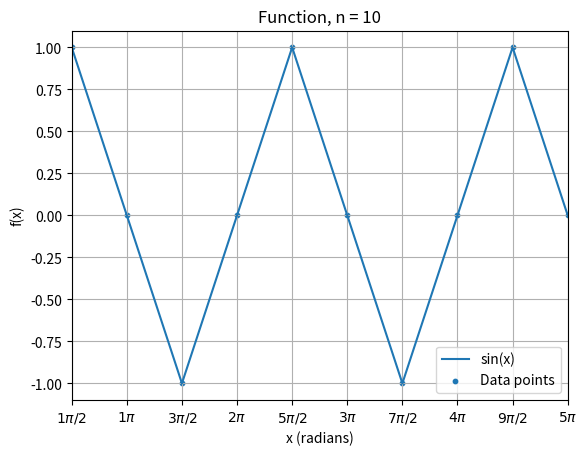
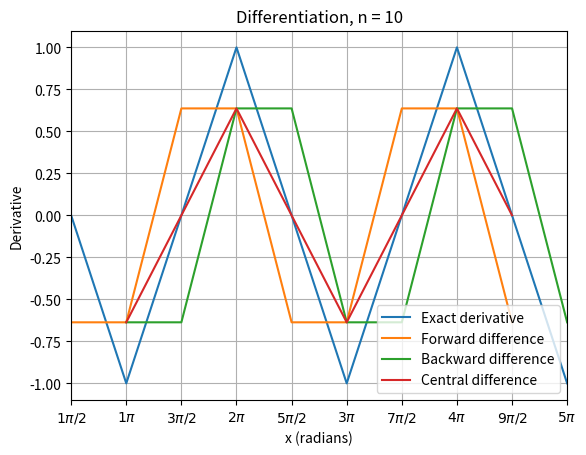
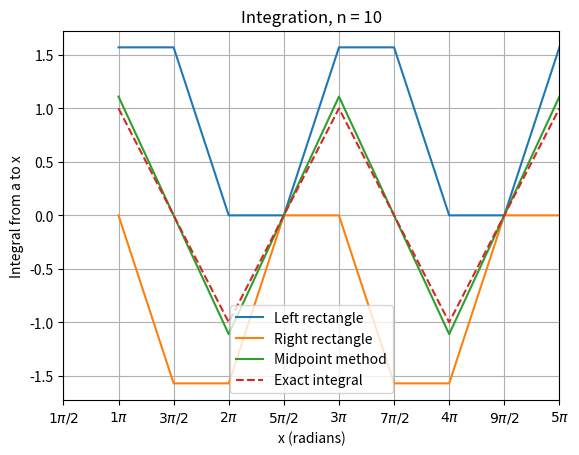
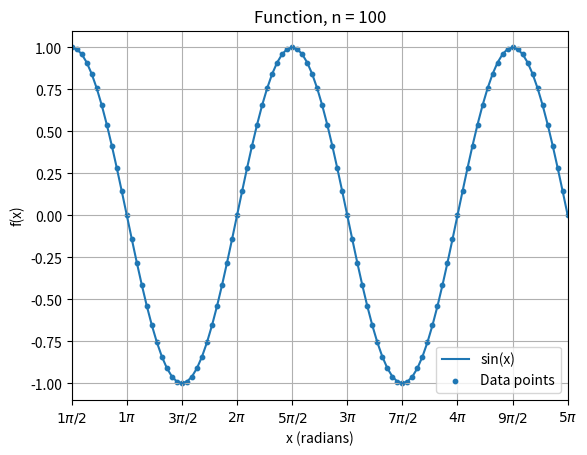
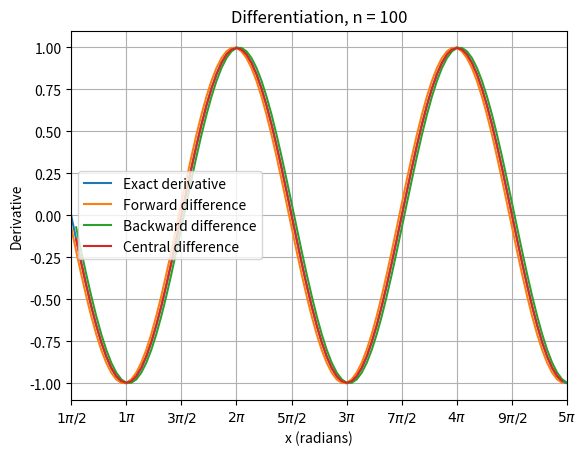
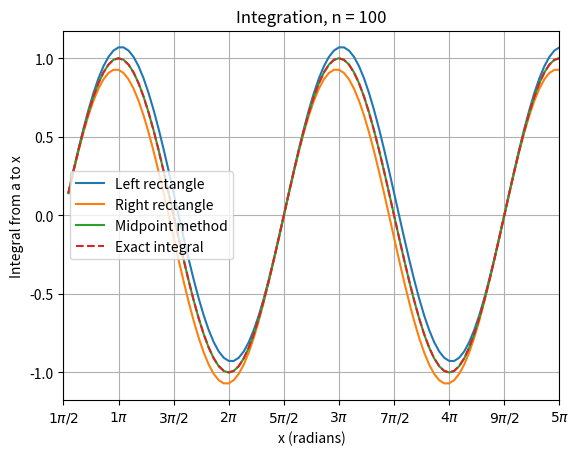
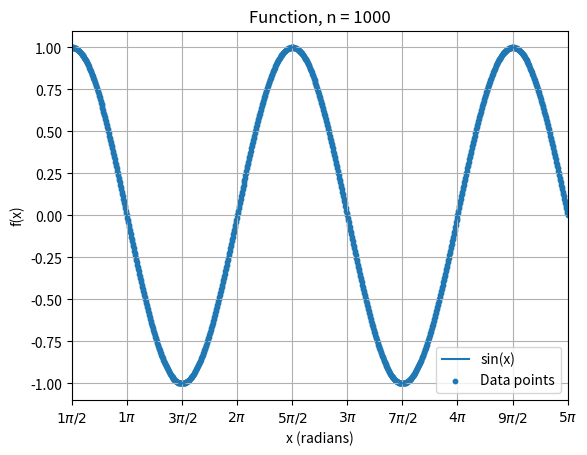
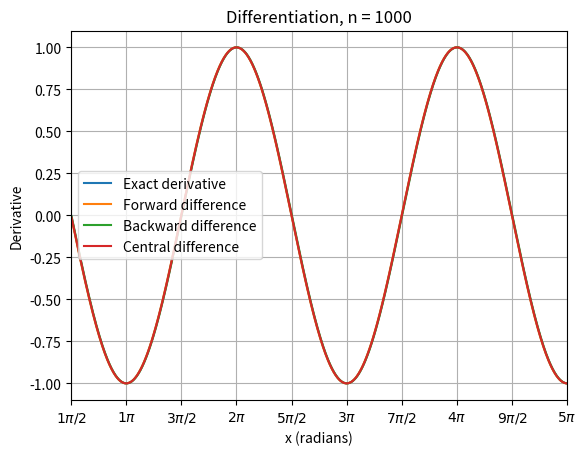
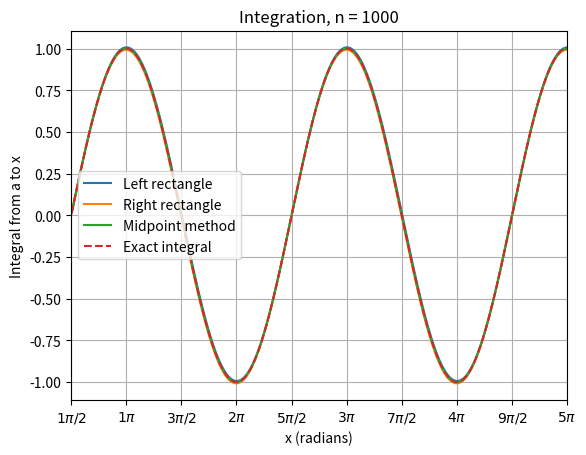

Here is the Python script that generated these plots, in order:
import numpy as np
import matplotlib.pyplot as plt
from matplotlib.ticker import MultipleLocator

# Function
def f(x):
    return np.sin(x)
def H(x):
    return np.cos(x)

# Repeat for different numbers of data points
for n in [10, 100, 1000]:

    # Step 1: Generate data points
    x = np.linspace(np.pi/2, 5*np.pi, n)
    y = f(x)
    h = x[1] - x[0]

    # Step 2: Differentiation
    forward = []
    backward = []
    central = []

 

    # Forward difference
    for i in range(n-1):
        forward.append((y[i+1] - y[i]) / h)

    # Backward difference
    for i in range(1, n):
        backward.append((y[i] - y[i-1]) / h)

    # Central difference
    for i in range(1, n-1):
        central.append((y[i+1] - y[i-1]) / (2*h))

    # Step 3: Integration using area methods
    left = 0
    right = 0
    mid = 0

    L, R, M = [], [], []

    for i in range(n-1):
        left += y[i]*h
        right += y[i+1]*h
        midpoint = (x[i]+x[i+1])/2
        mid += f(midpoint)*h

        L.append(left)
        R.append(right)
        M.append(mid)

    # Step 4: Compare with exact results
    exact_area = 1 - np.cos(4*np.pi)

    print("\nNumber of points:", n)
    print("Step size:", h)
    print("Exact integral:", exact_area)
    print("Left rectangle:", left,
          "Error:", abs(exact_area-left))
    print("Right rectangle:", right,
          "Error:", abs(exact_area-right))
    print("Midpoint method:", mid,
          "Error:", abs(exact_area-mid))
    # For Radian Grph
    def set_pi_ticks(ax, x):
        step = np.pi / 2

        ticks = np.arange(
            np.ceil(x[0] / step),
            np.floor(x[-1] / step) + 1
        ) * step

        labels = []
        for t in ticks:
            k = round(t / step)

            if k == 0:
                labels.append("0")
            elif k % 2 == 0:
                labels.append(rf"${k // 2}\pi$")
            else:
                labels.append(rf"${k}\pi/2$")

        ax.set_xticks(ticks)
        ax.set_xticklabels(labels)
        ax.set_xlim(x[0], x[-1])

    # Step 5: Plot the function
    fig, ax = plt.subplots()
    ax.plot(x, y, label="sin(x)")
    ax.scatter(x, y, s=10, label="Data points")
    ax.set_title(f"Function, n = {n}")
    ax.set_xlabel("x (radians)")
    ax.set_ylabel("f(x)")
    ax.legend()
    ax.grid()
    set_pi_ticks(ax, x)

    # Step 6: Plot derivatives
    fig, ax = plt.subplots()
    ax.plot(x, np.cos(x), label="Exact derivative")
    ax.plot(x[:-1], forward, label="Forward difference")
    ax.plot(x[1:], backward, label="Backward difference")
    ax.plot(x[1:-1], central, label="Central difference")
    ax.set_title(f"Differentiation, n = {n}")
    ax.set_xlabel("x (radians)")
    ax.set_ylabel("Derivative")
    ax.legend()
    ax.grid()
    set_pi_ticks(ax, x)
    # Step 7: Plot integrals
    fig, ax = plt.subplots()
    ax.plot(x[1:], L, label="Left rectangle")
    ax.plot(x[1:], R, label="Right rectangle")
    ax.plot(x[1:], M, label="Midpoint method")
    ax.plot(
        x[1:],
        np.cos(x[0]) - np.cos(x[1:]),
        "--",
        label="Exact integral"
    )
    ax.set_title(f"Integration, n = {n}")
    ax.set_xlabel("x (radians)")
    ax.set_ylabel("Integral from a to x")
    ax.legend()
    ax.grid()
    set_pi_ticks(ax, x)
plt.show()
  
